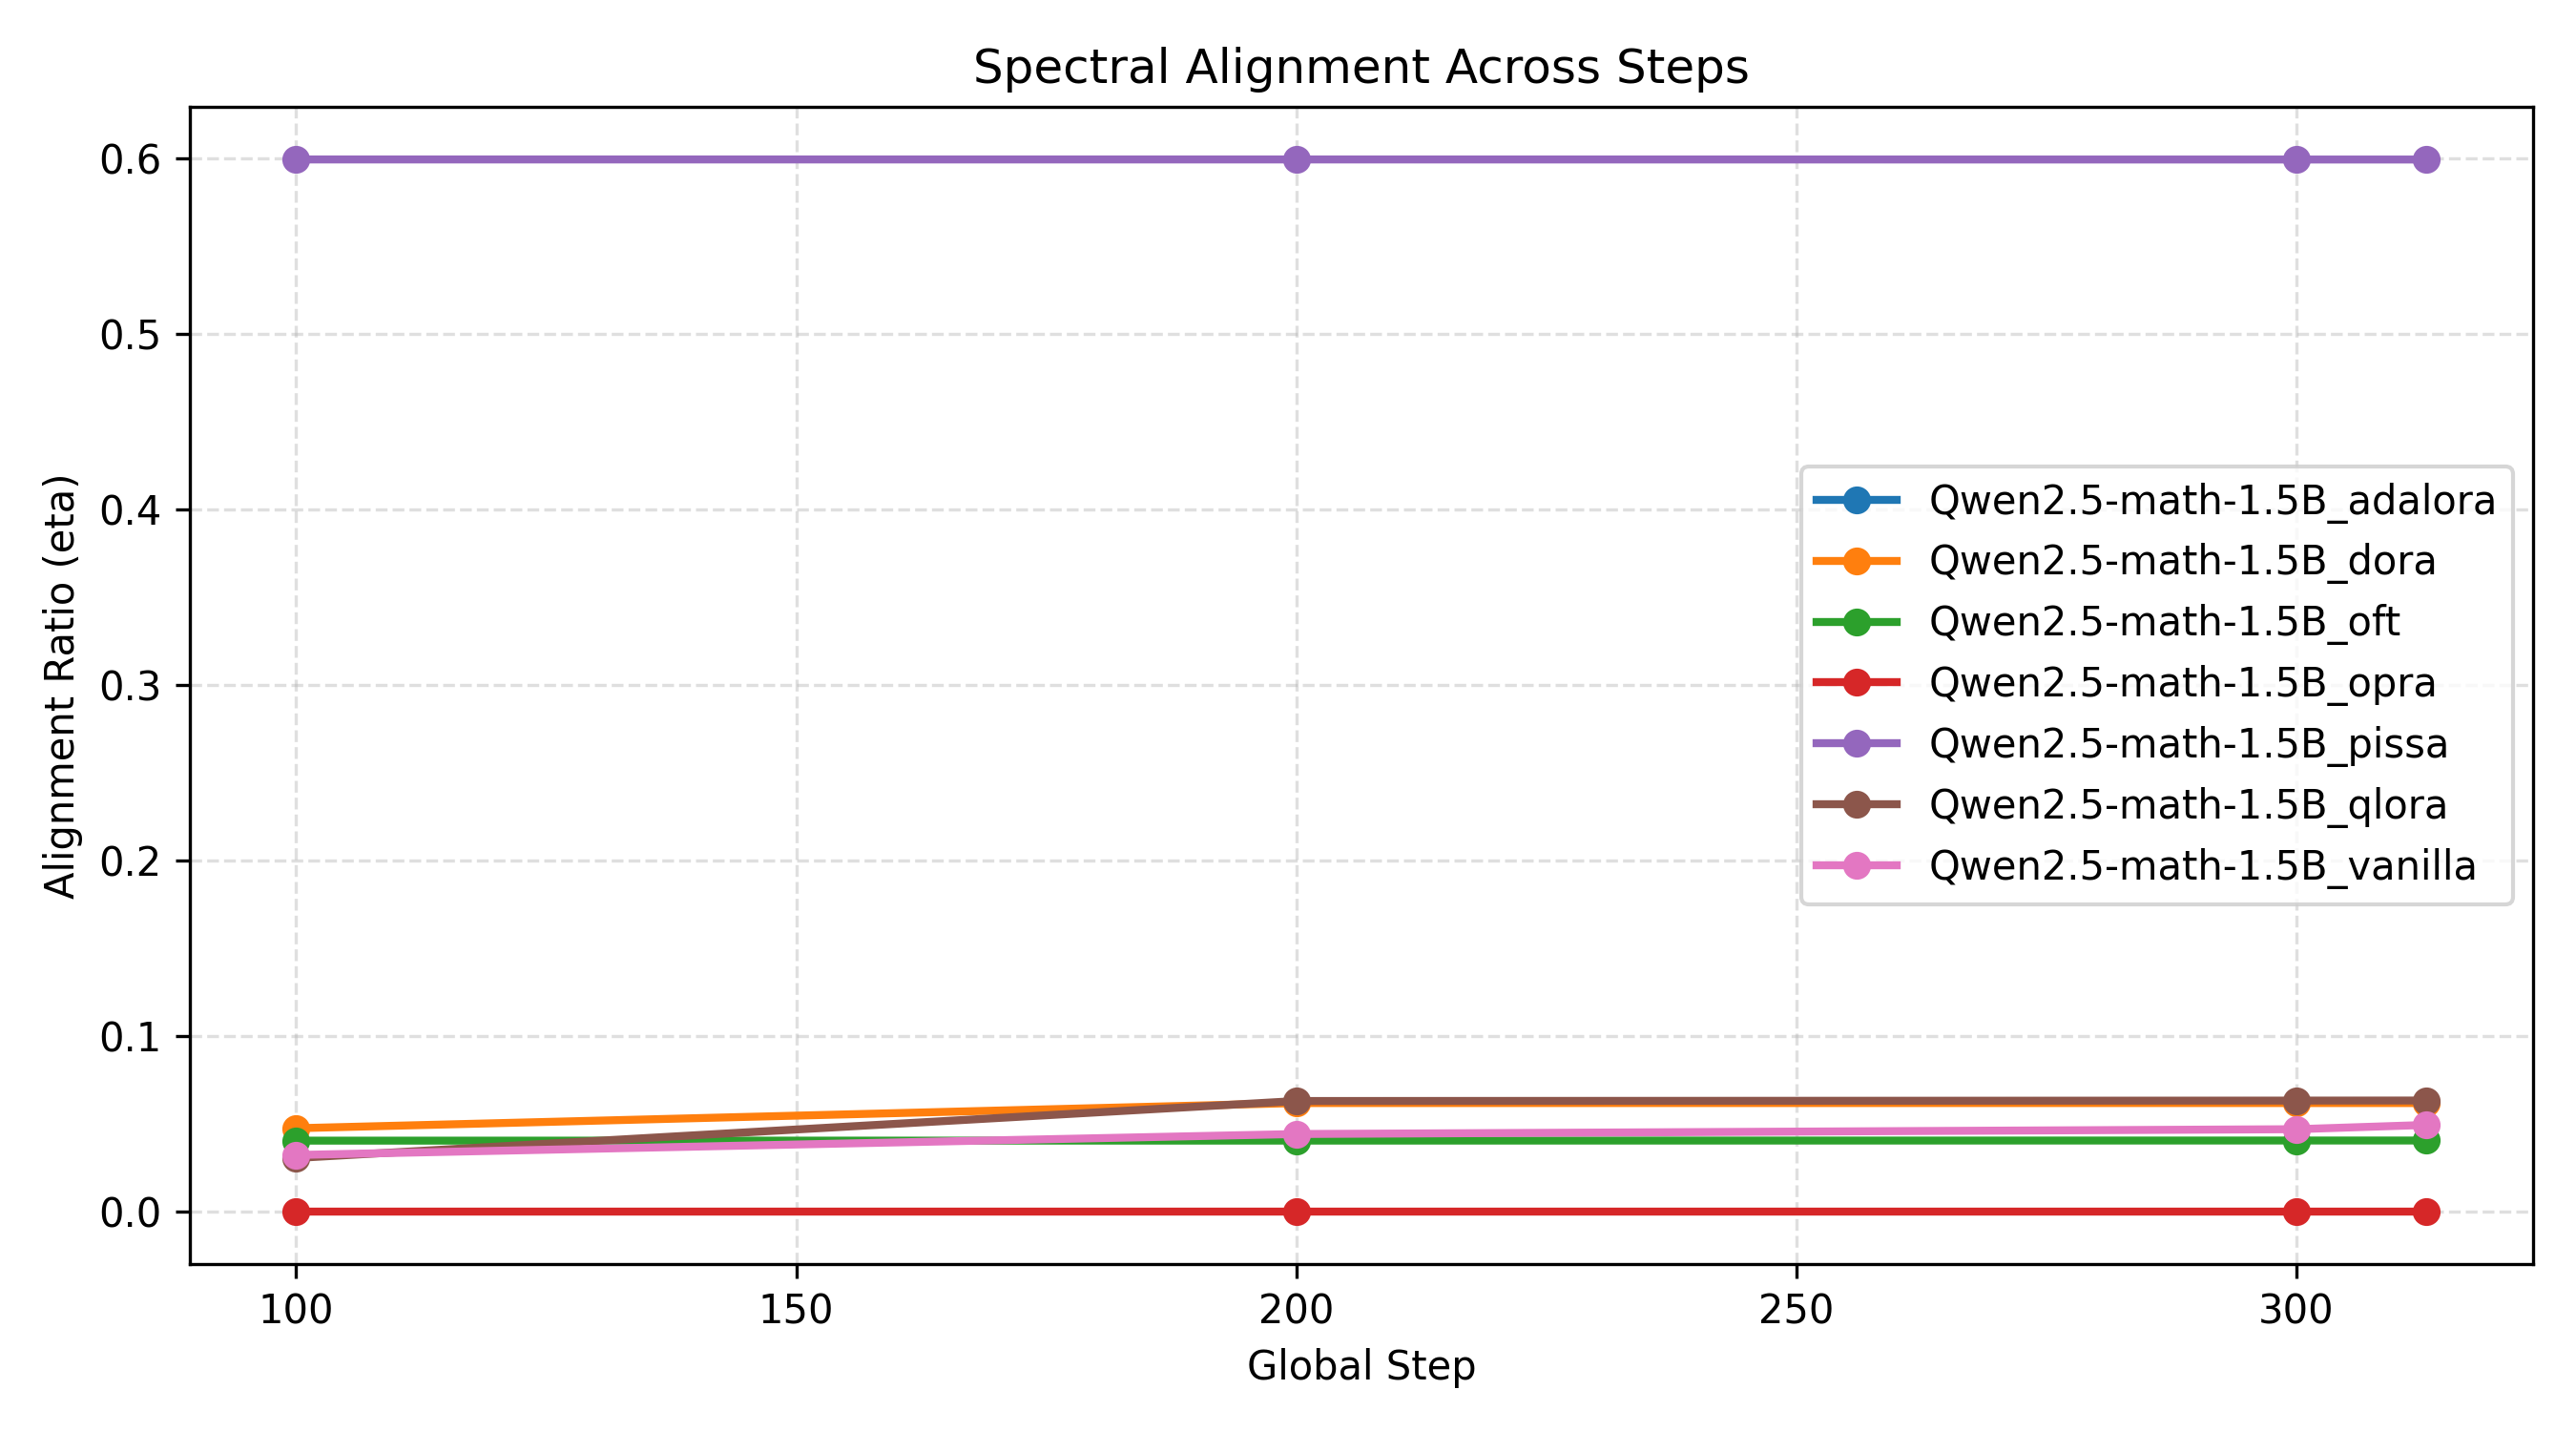

Data behind this chart, as committed beside it:
run, step, checkpoint_path, mode, eta, num_modules
Qwen2.5-math-1.5B_adalora, 100, /uge_mnt/home/caixq/project/OPRA/checkpo…, adapter, , 0
Qwen2.5-math-1.5B_adalora, 200, /uge_mnt/home/caixq/project/OPRA/checkpo…, adapter, , 0
Qwen2.5-math-1.5B_adalora, 300, /uge_mnt/home/caixq/project/OPRA/checkpo…, adapter, , 0
Qwen2.5-math-1.5B_adalora, 313, /uge_mnt/home/caixq/project/OPRA/checkpo…, adapter, , 0
Qwen2.5-math-1.5B_dora, 100, /uge_mnt/home/caixq/project/OPRA/checkpo…, adapter, 0.04751, 196
Qwen2.5-math-1.5B_dora, 200, /uge_mnt/home/caixq/project/OPRA/checkpo…, adapter, 0.06185, 196
Qwen2.5-math-1.5B_dora, 300, /uge_mnt/home/caixq/project/OPRA/checkpo…, adapter, 0.06185, 196
Qwen2.5-math-1.5B_dora, 313, /uge_mnt/home/caixq/project/OPRA/checkpo…, adapter, 0.06185, 196
Qwen2.5-math-1.5B_oft, 100, /uge_mnt/home/caixq/project/OPRA/checkpo…, adapter, 0.04043, 196
Qwen2.5-math-1.5B_oft, 200, /uge_mnt/home/caixq/project/OPRA/checkpo…, adapter, 0.04046, 196
Qwen2.5-math-1.5B_oft, 300, /uge_mnt/home/caixq/project/OPRA/checkpo…, adapter, 0.04051, 196
Qwen2.5-math-1.5B_oft, 313, /uge_mnt/home/caixq/project/OPRA/checkpo…, adapter, 0.04051, 196
Qwen2.5-math-1.5B_opra, 100, /uge_mnt/home/caixq/project/OPRA/checkpo…, adapter, 5.008652725552556e-07, 196
Qwen2.5-math-1.5B_opra, 200, /uge_mnt/home/caixq/project/OPRA/checkpo…, adapter, 3.6471347492402124e-07, 196
Qwen2.5-math-1.5B_opra, 300, /uge_mnt/home/caixq/project/OPRA/checkpo…, adapter, 4.994742589960354e-07, 196
Qwen2.5-math-1.5B_opra, 313, /uge_mnt/home/caixq/project/OPRA/checkpo…, adapter, 4.689512349183207e-07, 196
Qwen2.5-math-1.5B_pissa, 100, /uge_mnt/home/caixq/project/OPRA/checkpo…, adapter, 0.5995, 196
Qwen2.5-math-1.5B_pissa, 200, /uge_mnt/home/caixq/project/OPRA/checkpo…, adapter, 0.5995, 196
Qwen2.5-math-1.5B_pissa, 300, /uge_mnt/home/caixq/project/OPRA/checkpo…, adapter, 0.5995, 196
Qwen2.5-math-1.5B_pissa, 313, /uge_mnt/home/caixq/project/OPRA/checkpo…, adapter, 0.5995, 196
Qwen2.5-math-1.5B_qlora, 100, /uge_mnt/home/caixq/project/OPRA/checkpo…, adapter, 0.03055, 196
Qwen2.5-math-1.5B_qlora, 200, /uge_mnt/home/caixq/project/OPRA/checkpo…, adapter, 0.06302, 196
Qwen2.5-math-1.5B_qlora, 300, /uge_mnt/home/caixq/project/OPRA/checkpo…, adapter, 0.06326, 196
Qwen2.5-math-1.5B_qlora, 313, /uge_mnt/home/caixq/project/OPRA/checkpo…, adapter, 0.0633, 196
Qwen2.5-math-1.5B_vanilla, 100, /uge_mnt/home/caixq/project/OPRA/checkpo…, adapter, 0.03226, 196
Qwen2.5-math-1.5B_vanilla, 200, /uge_mnt/home/caixq/project/OPRA/checkpo…, adapter, 0.0442, 196
Qwen2.5-math-1.5B_vanilla, 300, /uge_mnt/home/caixq/project/OPRA/checkpo…, adapter, 0.04696, 196
Qwen2.5-math-1.5B_vanilla, 313, /uge_mnt/home/caixq/project/OPRA/checkpo…, adapter, 0.04939, 196
